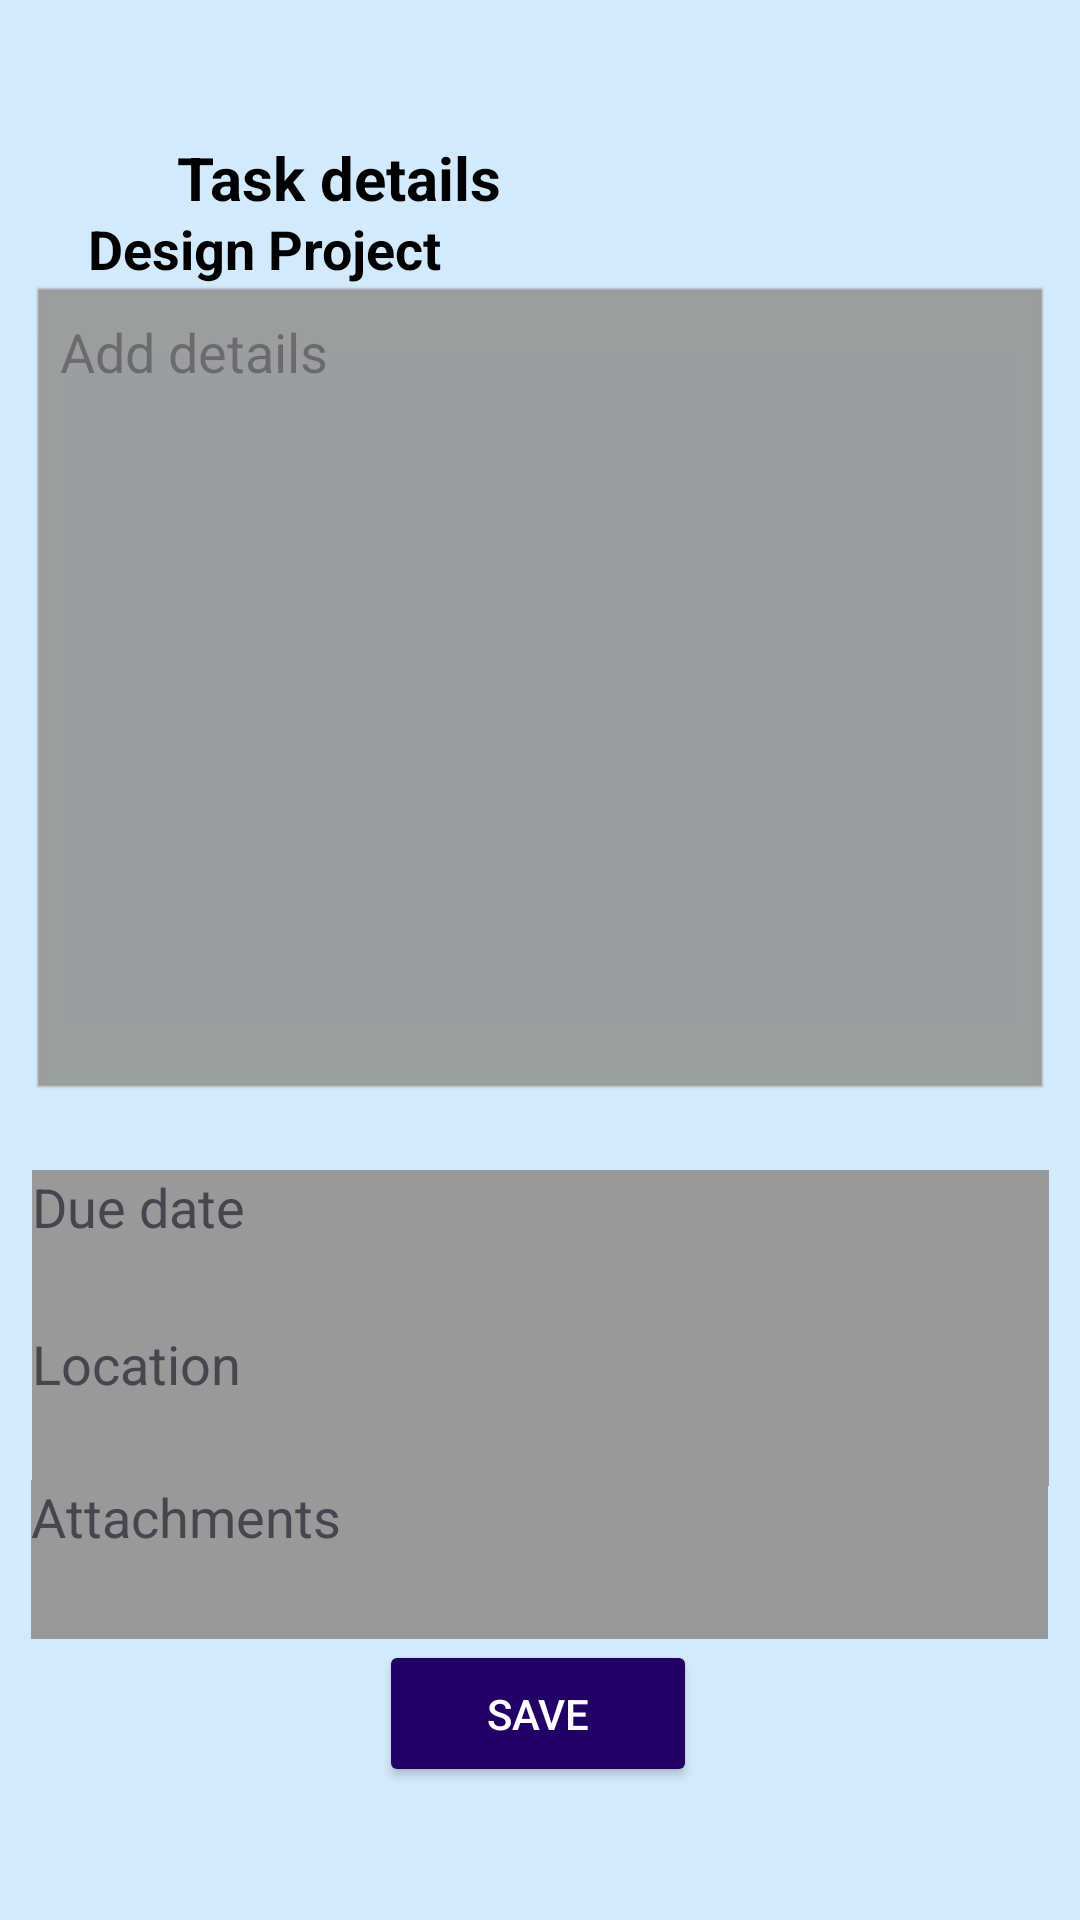

Write the Android layout XML for this screen, with the resource values it uses.
<!-- AndroidManifest.xml: application theme Theme.DailyMate -->
<!-- res/layout/activity_task_details.xml -->
<?xml version="1.0" encoding="utf-8"?>
<androidx.constraintlayout.widget.ConstraintLayout xmlns:android="http://schemas.android.com/apk/res/android"
    xmlns:app="http://schemas.android.com/apk/res-auto"
    xmlns:tools="http://schemas.android.com/tools"
    android:id="@+id/main"
    android:background="#D3EAFD"
    android:layout_width="match_parent"
    android:layout_height="match_parent"
    tools:context=".TaskDetailsActivity">

    <TextView
        android:id="@+id/textView16"
        android:layout_width="339dp"
        android:layout_height="53dp"
        android:layout_weight="1"
        android:text="Attachments"
        android:background="#999"
        android:textSize="18sp"
        app:layout_constraintBottom_toBottomOf="parent"
        app:layout_constraintEnd_toEndOf="parent"
        app:layout_constraintHorizontal_bias="0.486"
        app:layout_constraintStart_toStartOf="parent"
        app:layout_constraintTop_toBottomOf="@+id/detailsEditText"
        app:layout_constraintVertical_bias="0.573" />

    <ImageView
        android:id="@+id/backToHome"
        android:layout_width="24dp"
        android:layout_height="24dp"
        android:background="@android:color/transparent"
        android:contentDescription="Back"
        android:src="@drawable/baseline_arrow_back_24"
        app:layout_constraintBottom_toBottomOf="parent"
        app:layout_constraintEnd_toEndOf="parent"
        app:layout_constraintHorizontal_bias="0.041"
        app:layout_constraintStart_toStartOf="parent"
        app:layout_constraintTop_toTopOf="parent"
        app:layout_constraintVertical_bias="0.07" />

    <TextView
        android:layout_width="162dp"
        android:layout_height="32dp"
        android:layout_weight="1"
        android:gravity="center"
        android:text="Task details"
        android:textColor="#000000"
        android:textSize="20sp"
        android:textStyle="bold"
        app:layout_constraintBottom_toBottomOf="parent"
        app:layout_constraintEnd_toEndOf="parent"
        app:layout_constraintHorizontal_bias="0.16"
        app:layout_constraintStart_toStartOf="parent"
        app:layout_constraintTop_toTopOf="parent"
        app:layout_constraintVertical_bias="0.071" />

    <ImageView
        android:id="@+id/deleteTask"
        android:layout_width="30dp"
        android:layout_height="30dp"
        android:background="@android:color/transparent"
        android:contentDescription="Delete"
        android:src="@drawable/baseline_auto_delete_24"
        app:layout_constraintBottom_toBottomOf="parent"
        app:layout_constraintEnd_toEndOf="parent"
        app:layout_constraintHorizontal_bias="0.921"
        app:layout_constraintStart_toStartOf="parent"
        app:layout_constraintTop_toTopOf="parent"
        app:layout_constraintVertical_bias="0.071" />

    <TextView
        android:layout_width="218dp"
        android:layout_height="30dp"
        android:text="Design Project"
        android:textColor="#000000"
        android:textSize="18sp"
        android:textStyle="bold"
        app:layout_constraintBottom_toBottomOf="parent"
        app:layout_constraintEnd_toEndOf="parent"
        app:layout_constraintHorizontal_bias="0.207"
        app:layout_constraintStart_toStartOf="parent"
        app:layout_constraintTop_toTopOf="parent"
        app:layout_constraintVertical_bias="0.116" />

    <EditText
        android:id="@+id/detailsEditText"
        android:layout_width="340dp"
        android:layout_height="273dp"
        android:background="@android:drawable/edit_text"
        android:backgroundTint="#999"
        android:gravity="top"
        android:hint="Add details"
        android:padding="10dp"
        app:layout_constraintBottom_toBottomOf="parent"
        app:layout_constraintEnd_toEndOf="parent"
        app:layout_constraintHorizontal_bias="0.492"
        app:layout_constraintStart_toStartOf="parent"
        app:layout_constraintTop_toTopOf="parent"
        app:layout_constraintVertical_bias="0.259" />

    <TextView
        android:id="@+id/textView14"
        android:layout_width="339dp"
        android:layout_height="53dp"
        android:layout_weight="1"
        android:text="Due date"
        android:textSize="18sp"
        android:background="#999"
        app:layout_constraintBottom_toBottomOf="parent"
        app:layout_constraintEnd_toEndOf="parent"
        app:layout_constraintStart_toStartOf="parent"
        app:layout_constraintTop_toBottomOf="@+id/detailsEditText"
        app:layout_constraintVertical_bias="0.101" />

    <TextView
        android:id="@+id/textView15"
        android:layout_width="339dp"
        android:layout_height="53dp"
        android:layout_weight="1"
        android:text="Location"
        android:background="#999"
        android:textSize="18sp"
        app:layout_constraintBottom_toBottomOf="parent"
        app:layout_constraintEnd_toEndOf="parent"
        app:layout_constraintStart_toStartOf="parent"
        app:layout_constraintTop_toBottomOf="@+id/detailsEditText"
        app:layout_constraintVertical_bias="0.339" />

    <Button
        android:id="@+id/saveButton"
        android:layout_width="106dp"
        android:layout_height="49dp"
        android:layout_gravity="center"
        android:backgroundTint="#220066"
        android:padding="12dp"
        android:text="Save"
        android:textColor="#ffffff"
        app:layout_constraintBottom_toBottomOf="parent"
        app:layout_constraintEnd_toEndOf="parent"
        app:layout_constraintHorizontal_bias="0.498"
        app:layout_constraintStart_toStartOf="parent"
        app:layout_constraintTop_toTopOf="parent"
        app:layout_constraintVertical_bias="0.925" />


</androidx.constraintlayout.widget.ConstraintLayout>
<!-- resources referenced by this layout -->
<resources>
  <style name="Theme.DailyMate" parent="Base.Theme.DailyMate" />
  <style name="Base.Theme.DailyMate" parent="Theme.Material3.DayNight.NoActionBar">
          
          
      </style>
</resources>
